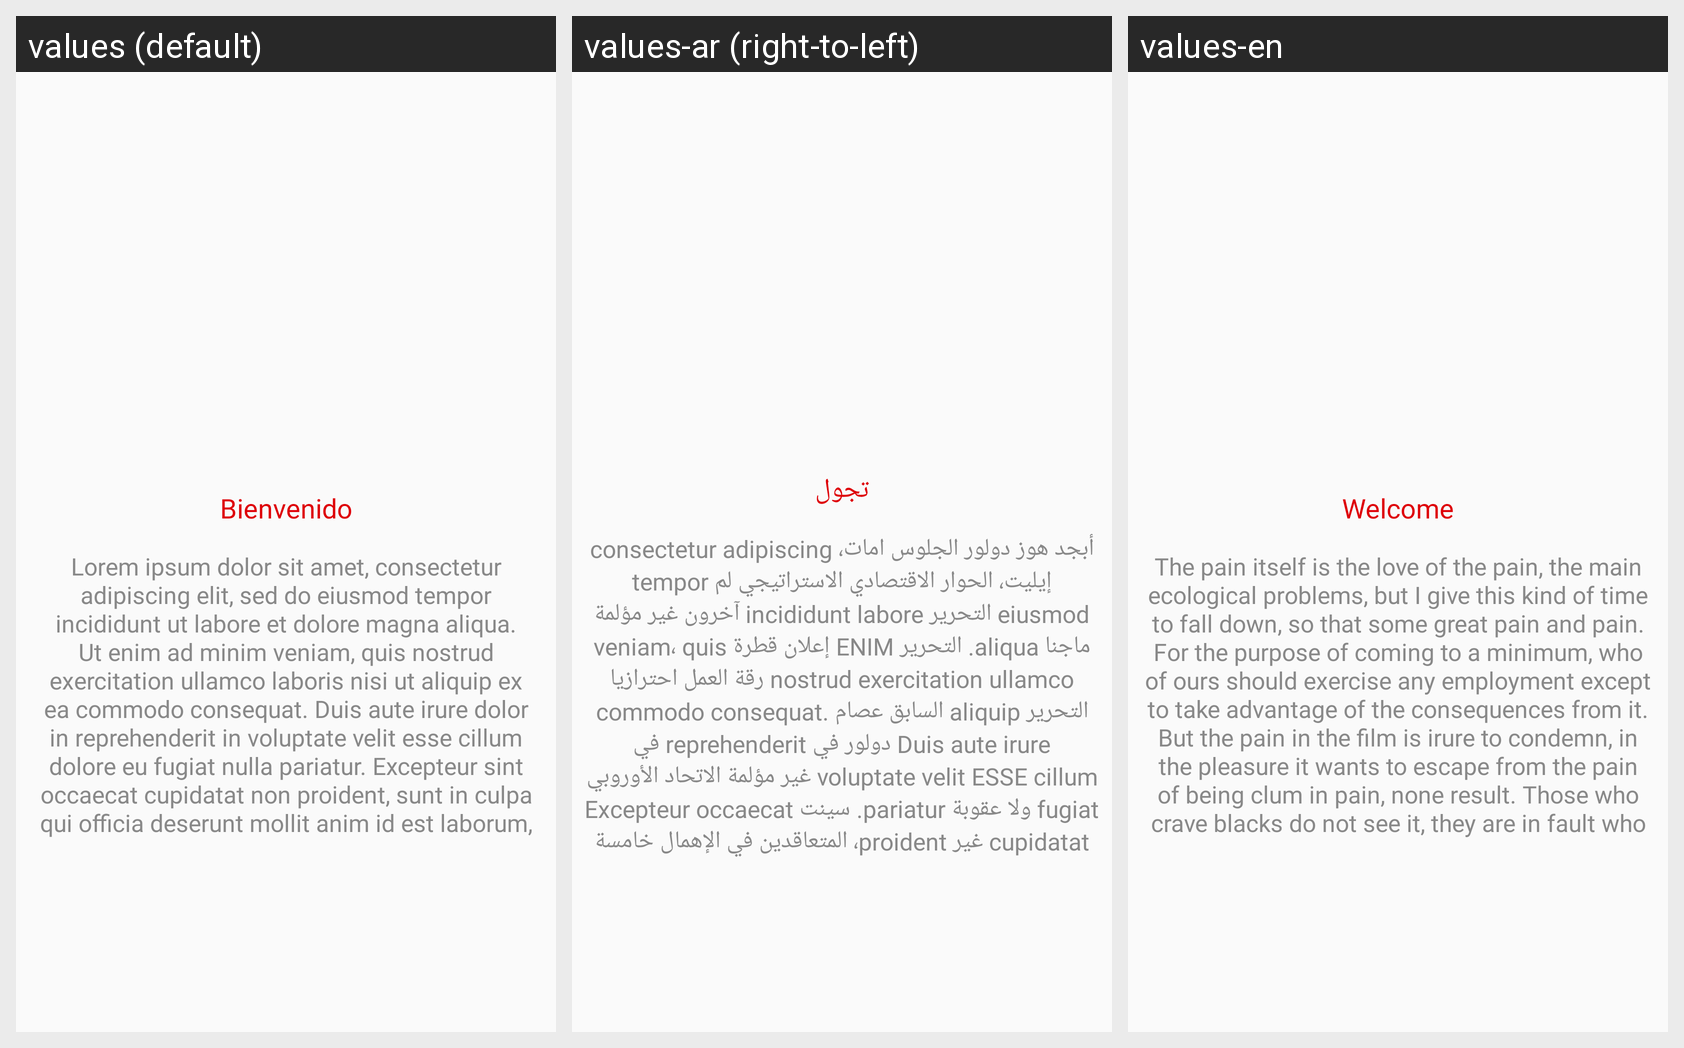

The same Android screen rendered under several of its app's locales, left to right. List the strings drawn on it with the default value and each locale's translation.
Android screen res/layout/pager_item.xml rendered under 3 locales, left to right: values (default), values-ar (right-to-left), values-en. Device: Nexus 5 (rendered at 1080×1920; each locale shown at half size, 540×960, under a caption strip naming it); theme AppTheme.
Strings drawn on this screen, with the default value and each locale's value (text and hints the layout hard-codes, and strings that could not be matched under every locale, appear in the picture but are not listed):

walk_1
  values: Bienvenido
  values-ar: تجول
  values-en: Welcome

lorum
  values: Lorem ipsum dolor sit amet, consectetur adipiscing elit, sed do eiusmod tempor incididunt ut labore et dolore magna aliqua. Ut enim ad minim veniam, quis nostrud exercitation ullamco laboris nisi ut aliquip ex ea commodo consequat. Duis aute irure dolor in reprehenderit in voluptate velit esse cillum dolore eu fugiat nulla pariatur. Excepteur sint occaecat cupidatat non proident, sunt in culpa …[clipped]
  values-ar: أبجد هوز دولور الجلوس امات، consectetur adipiscing إيليت، الحوار الاقتصادي الاستراتيجي لم tempor eiusmod التحرير incididunt labore آخرون غير مؤلمة ماجنا aliqua. التحرير ENIM إعلان قطرة veniam، quis nostrud exercitation ullamco رقة العمل احترازيا التحرير aliquip السابق عصام commodo consequat. Duis aute irure دولور في reprehenderit في voluptate velit ESSE cillum غير مؤلمة الاتحاد الأوروبي fugiat …[clipped]
  values-en: The pain itself is the love of the pain, the main ecological problems, but I give this kind of time to fall down, so that some great pain and pain. For the purpose of coming to a minimum, who of ours should exercise any employment except to take advantage of the consequences from it. But the pain in the film is irure to condemn, in the pleasure it wants to escape from the pain of being clum in …[clipped]
